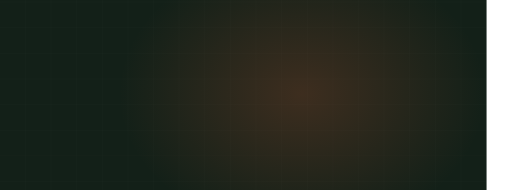
t = 0.00 s
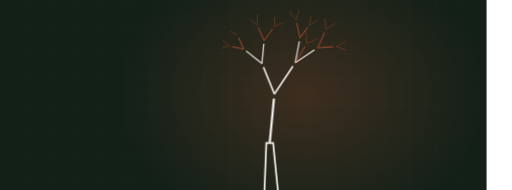
t = 3.16 s
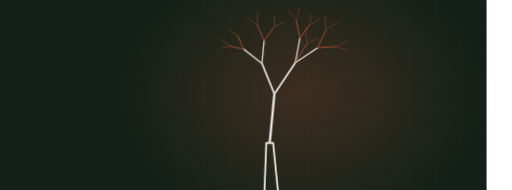
t = 4.02 s
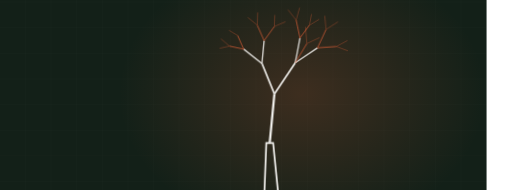
t = 4.88 s
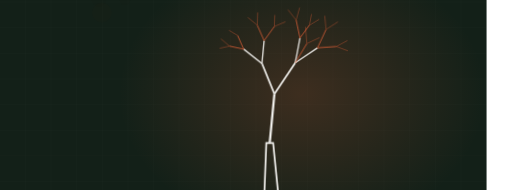
t = 6.60 s
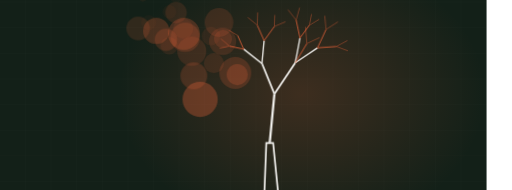
t = 8.11 s

The animated SVG that drew these frames (rendered in a browser with its animation timeline set to each time). Animation: 2 CSS @keyframes rules; frames cover the first 8.11 s, repeats indefinitely.

<svg xmlns="http://www.w3.org/2000/svg" viewBox="60 235 1200 445" width="1200" height="445" preserveAspectRatio="xMidYMid slice" role="img" aria-label="Tree drawing itself, spreading habit"><defs><radialGradient id="glow"><stop offset="0%" stop-color="#e7643b" stop-opacity=".20"/><stop offset="100%" stop-color="#e7643b" stop-opacity="0"/></radialGradient></defs><style>.dw{stroke-dasharray:100;stroke-dashoffset:100;animation:dw 14.35s ease-in-out infinite}@keyframes dw{0%{stroke-dashoffset:100}24%{stroke-dashoffset:0}84%{stroke-dashoffset:0;opacity:1}95%{stroke-dashoffset:0;opacity:0}100%{stroke-dashoffset:100;opacity:0}}.leaf{opacity:0;animation:lf 14.35s ease-in-out infinite}@keyframes lf{0%,30%{opacity:0;transform:scale(.5)}48%{opacity:1;transform:scale(1)}84%{opacity:1}95%,100%{opacity:0}}@media (prefers-reduced-motion: reduce){*{animation:none!important}.dw{stroke-dashoffset:0!important}[class]{opacity:1!important}}</style><rect width="1200" height="900" fill="#132018"/><line x1="0" y1="0" x2="0" y2="900" stroke="#f4f3f0" stroke-width="1" opacity=".028"/><line x1="60" y1="0" x2="60" y2="900" stroke="#f4f3f0" stroke-width="1" opacity=".028"/><line x1="120" y1="0" x2="120" y2="900" stroke="#f4f3f0" stroke-width="1" opacity=".028"/><line x1="180" y1="0" x2="180" y2="900" stroke="#f4f3f0" stroke-width="1" opacity=".028"/><line x1="240" y1="0" x2="240" y2="900" stroke="#f4f3f0" stroke-width="1" opacity=".028"/><line x1="300" y1="0" x2="300" y2="900" stroke="#f4f3f0" stroke-width="1" opacity=".028"/><line x1="360" y1="0" x2="360" y2="900" stroke="#f4f3f0" stroke-width="1" opacity=".028"/><line x1="420" y1="0" x2="420" y2="900" stroke="#f4f3f0" stroke-width="1" opacity=".028"/><line x1="480" y1="0" x2="480" y2="900" stroke="#f4f3f0" stroke-width="1" opacity=".028"/><line x1="540" y1="0" x2="540" y2="900" stroke="#f4f3f0" stroke-width="1" opacity=".028"/><line x1="600" y1="0" x2="600" y2="900" stroke="#f4f3f0" stroke-width="1" opacity=".028"/><line x1="660" y1="0" x2="660" y2="900" stroke="#f4f3f0" stroke-width="1" opacity=".028"/><line x1="720" y1="0" x2="720" y2="900" stroke="#f4f3f0" stroke-width="1" opacity=".028"/><line x1="780" y1="0" x2="780" y2="900" stroke="#f4f3f0" stroke-width="1" opacity=".028"/><line x1="840" y1="0" x2="840" y2="900" stroke="#f4f3f0" stroke-width="1" opacity=".028"/><line x1="900" y1="0" x2="900" y2="900" stroke="#f4f3f0" stroke-width="1" opacity=".028"/><line x1="960" y1="0" x2="960" y2="900" stroke="#f4f3f0" stroke-width="1" opacity=".028"/><line x1="1020" y1="0" x2="1020" y2="900" stroke="#f4f3f0" stroke-width="1" opacity=".028"/><line x1="1080" y1="0" x2="1080" y2="900" stroke="#f4f3f0" stroke-width="1" opacity=".028"/><line x1="1140" y1="0" x2="1140" y2="900" stroke="#f4f3f0" stroke-width="1" opacity=".028"/><line x1="1200" y1="0" x2="1200" y2="900" stroke="#f4f3f0" stroke-width="1" opacity=".028"/><line x1="0" y1="0" x2="1200" y2="0" stroke="#f4f3f0" stroke-width="1" opacity=".028"/><line x1="0" y1="60" x2="1200" y2="60" stroke="#f4f3f0" stroke-width="1" opacity=".028"/><line x1="0" y1="120" x2="1200" y2="120" stroke="#f4f3f0" stroke-width="1" opacity=".028"/><line x1="0" y1="180" x2="1200" y2="180" stroke="#f4f3f0" stroke-width="1" opacity=".028"/><line x1="0" y1="240" x2="1200" y2="240" stroke="#f4f3f0" stroke-width="1" opacity=".028"/><line x1="0" y1="300" x2="1200" y2="300" stroke="#f4f3f0" stroke-width="1" opacity=".028"/><line x1="0" y1="360" x2="1200" y2="360" stroke="#f4f3f0" stroke-width="1" opacity=".028"/><line x1="0" y1="420" x2="1200" y2="420" stroke="#f4f3f0" stroke-width="1" opacity=".028"/><line x1="0" y1="480" x2="1200" y2="480" stroke="#f4f3f0" stroke-width="1" opacity=".028"/><line x1="0" y1="540" x2="1200" y2="540" stroke="#f4f3f0" stroke-width="1" opacity=".028"/><line x1="0" y1="600" x2="1200" y2="600" stroke="#f4f3f0" stroke-width="1" opacity=".028"/><line x1="0" y1="660" x2="1200" y2="660" stroke="#f4f3f0" stroke-width="1" opacity=".028"/><line x1="0" y1="720" x2="1200" y2="720" stroke="#f4f3f0" stroke-width="1" opacity=".028"/><line x1="0" y1="780" x2="1200" y2="780" stroke="#f4f3f0" stroke-width="1" opacity=".028"/><line x1="0" y1="840" x2="1200" y2="840" stroke="#f4f3f0" stroke-width="1" opacity=".028"/><line x1="0" y1="900" x2="1200" y2="900" stroke="#f4f3f0" stroke-width="1" opacity=".028"/><ellipse cx="768" cy="455" rx="430" ry="330" fill="url(#glow)"/><path class="dw" d="M656,700 L736,700" pathLength="100" stroke="#f4f3f0" stroke-width="4" fill="none" opacity=".45" style="animation-delay:0s"/><path class="dw" d="M679,700 L684,570 L700,570 L713,700 Z" pathLength="100" stroke="#f4f3f0" stroke-width="4" fill="none" style="animation-delay:.15s"/><path class="dw" d="M692,570 L703,455" pathLength="100" stroke="#f4f3f0" stroke-width="5.2" fill="none" opacity="1.00" style="animation-delay:0.45s"/><path class="dw" d="M703,455 L752,382" pathLength="100" stroke="#f4f3f0" stroke-width="4.2" fill="none" opacity="0.89" style="animation-delay:0.53s"/><path class="dw" d="M752,382 L804,347" pathLength="100" stroke="#f4f3f0" stroke-width="3.2" fill="none" opacity="0.78" style="animation-delay:0.60s"/><path class="dw" d="M804,347 L848,344" pathLength="100" stroke="#e7643b" stroke-width="2.1" fill="none" opacity="0.67" style="animation-delay:0.68s"/><path class="dw" d="M848,344 L875,354" pathLength="100" stroke="#e7643b" stroke-width="1.1" fill="none" opacity="0.56" style="animation-delay:0.75s"/><path class="dw" d="M848,344 L874,330" pathLength="100" stroke="#e7643b" stroke-width="1.1" fill="none" opacity="0.56" style="animation-delay:0.75s"/><path class="dw" d="M804,347 L824,304" pathLength="100" stroke="#e7643b" stroke-width="2.1" fill="none" opacity="0.67" style="animation-delay:0.68s"/><path class="dw" d="M824,304 L852,286" pathLength="100" stroke="#e7643b" stroke-width="1.1" fill="none" opacity="0.56" style="animation-delay:0.75s"/><path class="dw" d="M824,304 L821,272" pathLength="100" stroke="#e7643b" stroke-width="1.1" fill="none" opacity="0.56" style="animation-delay:0.75s"/><path class="dw" d="M752,382 L763,324" pathLength="100" stroke="#f4f3f0" stroke-width="3.2" fill="none" opacity="0.78" style="animation-delay:0.60s"/><path class="dw" d="M763,324 L785,294" pathLength="100" stroke="#e7643b" stroke-width="2.1" fill="none" opacity="0.67" style="animation-delay:0.68s"/><path class="dw" d="M785,294 L808,280" pathLength="100" stroke="#e7643b" stroke-width="1.1" fill="none" opacity="0.56" style="animation-delay:0.75s"/><path class="dw" d="M785,294 L790,268" pathLength="100" stroke="#e7643b" stroke-width="1.1" fill="none" opacity="0.56" style="animation-delay:0.75s"/><path class="dw" d="M763,324 L754,282" pathLength="100" stroke="#e7643b" stroke-width="2.1" fill="none" opacity="0.67" style="animation-delay:0.68s"/><path class="dw" d="M754,282 L762,253" pathLength="100" stroke="#e7643b" stroke-width="1.1" fill="none" opacity="0.56" style="animation-delay:0.75s"/><path class="dw" d="M754,282 L735,258" pathLength="100" stroke="#e7643b" stroke-width="1.1" fill="none" opacity="0.56" style="animation-delay:0.75s"/><path class="dw" d="M752,382 L779,337" pathLength="100" stroke="#e7643b" stroke-width="2.1" fill="none" opacity="0.67" style="animation-delay:0.63s"/><path class="dw" d="M779,337 L809,323" pathLength="100" stroke="#e7643b" stroke-width="1.1" fill="none" opacity="0.56" style="animation-delay:0.71s"/><path class="dw" d="M779,337 L776,298" pathLength="100" stroke="#e7643b" stroke-width="1.1" fill="none" opacity="0.56" style="animation-delay:0.71s"/><path class="dw" d="M703,455 L674,384" pathLength="100" stroke="#f4f3f0" stroke-width="4.2" fill="none" opacity="0.89" style="animation-delay:0.53s"/><path class="dw" d="M674,384 L679,330" pathLength="100" stroke="#f4f3f0" stroke-width="3.2" fill="none" opacity="0.78" style="animation-delay:0.60s"/><path class="dw" d="M679,330 L703,297" pathLength="100" stroke="#e7643b" stroke-width="2.1" fill="none" opacity="0.67" style="animation-delay:0.68s"/><path class="dw" d="M703,297 L729,286" pathLength="100" stroke="#e7643b" stroke-width="1.1" fill="none" opacity="0.56" style="animation-delay:0.75s"/><path class="dw" d="M703,297 L704,270" pathLength="100" stroke="#e7643b" stroke-width="1.1" fill="none" opacity="0.56" style="animation-delay:0.75s"/><path class="dw" d="M679,330 L663,294" pathLength="100" stroke="#e7643b" stroke-width="2.1" fill="none" opacity="0.67" style="animation-delay:0.68s"/><path class="dw" d="M663,294 L664,264" pathLength="100" stroke="#e7643b" stroke-width="1.1" fill="none" opacity="0.56" style="animation-delay:0.75s"/><path class="dw" d="M663,294 L641,276" pathLength="100" stroke="#e7643b" stroke-width="1.1" fill="none" opacity="0.56" style="animation-delay:0.75s"/><path class="dw" d="M674,384 L631,350" pathLength="100" stroke="#f4f3f0" stroke-width="3.2" fill="none" opacity="0.78" style="animation-delay:0.60s"/><path class="dw" d="M631,350 L617,318" pathLength="100" stroke="#e7643b" stroke-width="2.1" fill="none" opacity="0.67" style="animation-delay:0.68s"/><path class="dw" d="M617,318 L597,306" pathLength="100" stroke="#e7643b" stroke-width="1.1" fill="none" opacity="0.56" style="animation-delay:0.75s"/><path class="dw" d="M631,350 L598,343" pathLength="100" stroke="#e7643b" stroke-width="2.1" fill="none" opacity="0.67" style="animation-delay:0.68s"/><path class="dw" d="M598,343 L578,326" pathLength="100" stroke="#e7643b" stroke-width="1.1" fill="none" opacity="0.56" style="animation-delay:0.75s"/><path class="dw" d="M598,343 L575,348" pathLength="100" stroke="#e7643b" stroke-width="1.1" fill="none" opacity="0.56" style="animation-delay:0.75s"/><circle class="leaf" cx="532" cy="347" r="37" fill="#e7643b" fill-opacity="0.23" style="animation-delay:1.90s"/><circle class="leaf" cx="578" cy="511" r="45" fill="#e7643b" fill-opacity="0.41" style="animation-delay:1.96s"/><circle class="leaf" cx="571" cy="458" r="35" fill="#e7643b" fill-opacity="0.25" style="animation-delay:2.02s"/><circle class="leaf" cx="696" cy="463" r="28" fill="#e7643b" fill-opacity="0.30" style="animation-delay:2.08s"/><circle class="leaf" cx="704" cy="467" r="43" fill="#e7643b" fill-opacity="0.27" style="animation-delay:2.14s"/><circle class="leaf" cx="577" cy="369" r="44" fill="#e7643b" fill-opacity="0.34" style="animation-delay:2.20s"/><circle class="leaf" cx="512" cy="369" r="37" fill="#e7643b" fill-opacity="0.36" style="animation-delay:2.26s"/><circle class="leaf" cx="626" cy="436" r="42" fill="#e7643b" fill-opacity="0.23" style="animation-delay:2.32s"/><circle class="leaf" cx="565" cy="413" r="33" fill="#e7643b" fill-opacity="0.31" style="animation-delay:2.38s"/><circle class="leaf" cx="751" cy="428" r="41" fill="#e7643b" fill-opacity="0.29" style="animation-delay:2.44s"/><circle class="leaf" cx="772" cy="432" r="28" fill="#e7643b" fill-opacity="0.31" style="animation-delay:2.50s"/><circle class="leaf" cx="764" cy="521" r="32" fill="#e7643b" fill-opacity="0.27" style="animation-delay:2.56s"/><circle class="leaf" cx="802" cy="402" r="47" fill="#e7643b" fill-opacity="0.37" style="animation-delay:2.62s"/><circle class="leaf" cx="680" cy="380" r="36" fill="#e7643b" fill-opacity="0.35" style="animation-delay:2.68s"/><circle class="leaf" cx="568" cy="446" r="41" fill="#e7643b" fill-opacity="0.41" style="animation-delay:2.74s"/><circle class="leaf" cx="843" cy="486" r="33" fill="#e7643b" fill-opacity="0.28" style="animation-delay:2.80s"/><circle class="leaf" cx="714" cy="535" r="32" fill="#e7643b" fill-opacity="0.34" style="animation-delay:2.86s"/><circle class="leaf" cx="786" cy="485" r="38" fill="#e7643b" fill-opacity="0.34" style="animation-delay:2.92s"/><circle class="leaf" cx="651" cy="369" r="22" fill="#e7643b" fill-opacity="0.41" style="animation-delay:2.98s"/><circle class="leaf" cx="773" cy="444" r="27" fill="#e7643b" fill-opacity="0.27" style="animation-delay:3.04s"/><circle class="leaf" cx="818" cy="385" r="31" fill="#e7643b" fill-opacity="0.27" style="animation-delay:3.10s"/><circle class="leaf" cx="724" cy="510" r="31" fill="#e7643b" fill-opacity="0.33" style="animation-delay:3.16s"/></svg>
